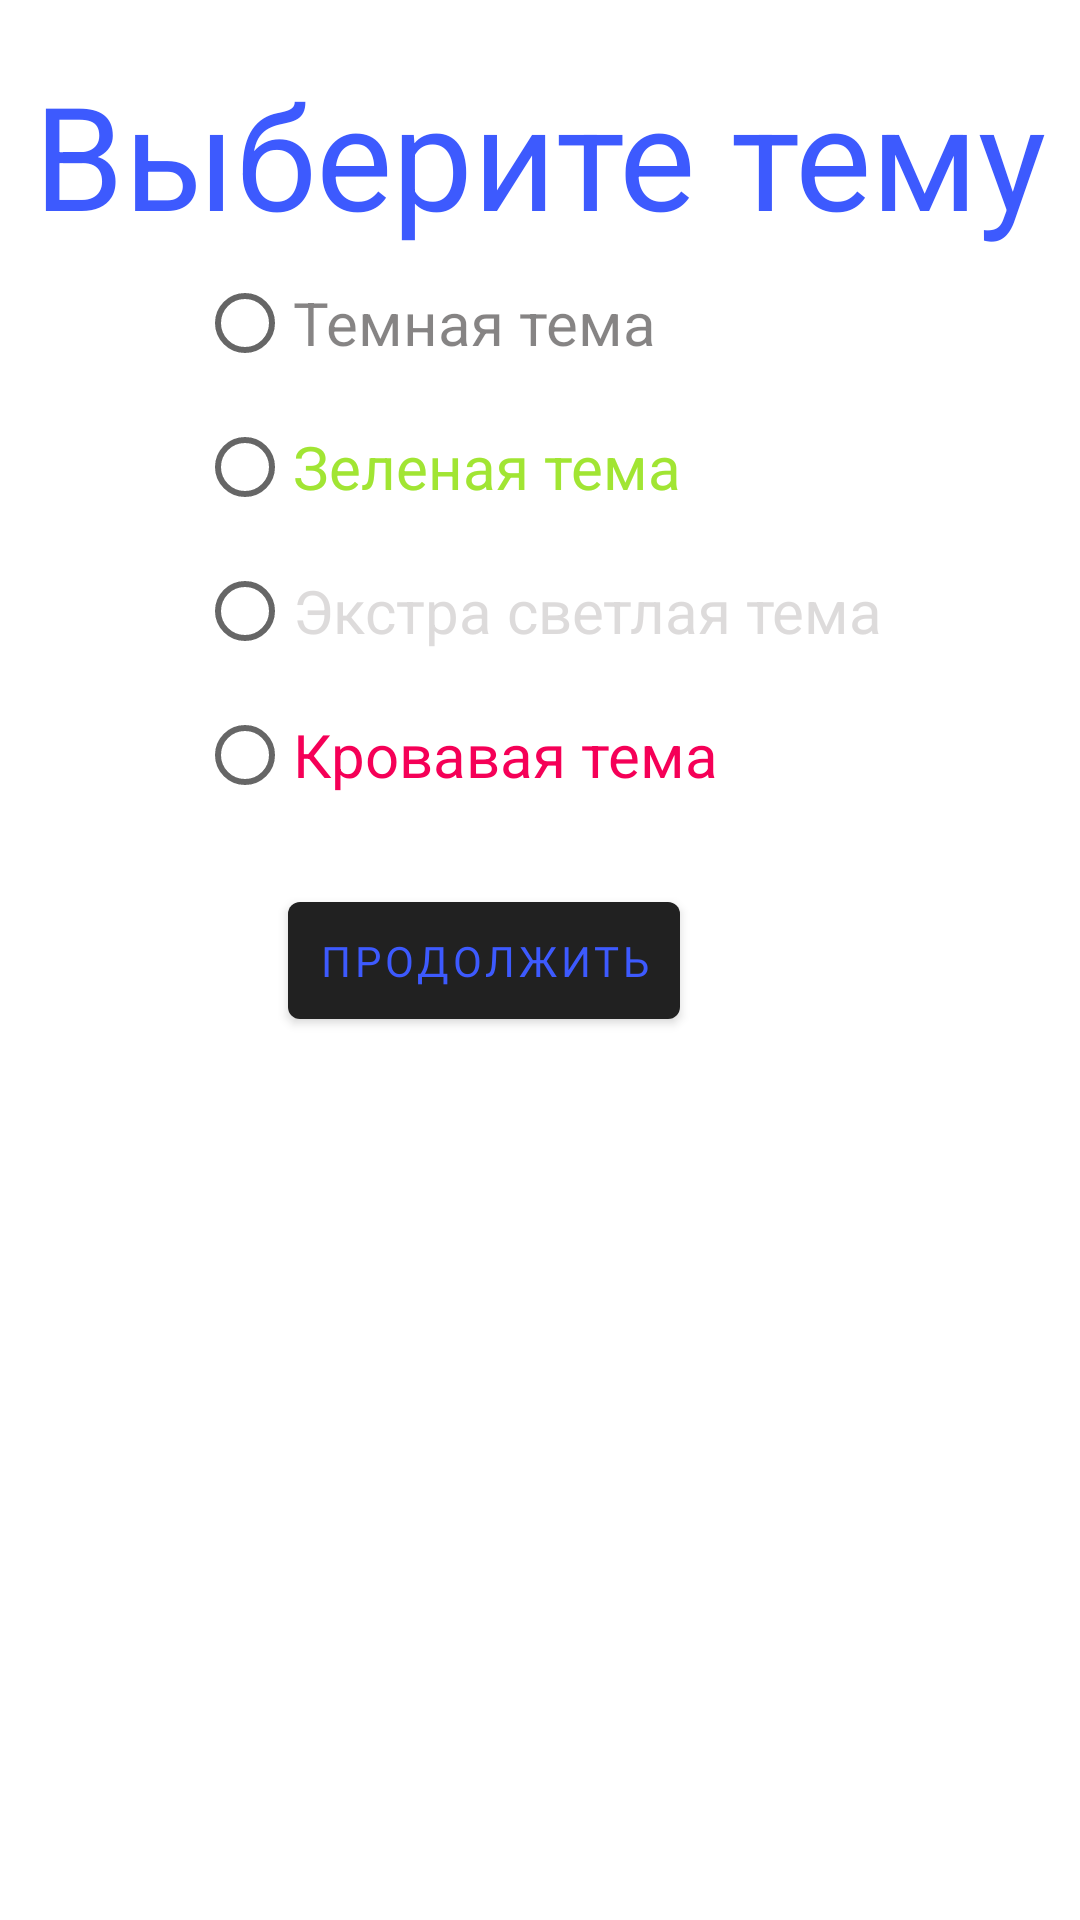

Reconstruct the res/layout file that produces this screen, plus the resources it refers to.
<!-- AndroidManifest.xml: application theme MainContainer -->
<!-- res/layout/main_activity.xml -->
<?xml version="1.0" encoding="utf-8"?>
<androidx.constraintlayout.widget.ConstraintLayout xmlns:android="http://schemas.android.com/apk/res/android"
    xmlns:app="http://schemas.android.com/apk/res-auto"
    xmlns:tools="http://schemas.android.com/tools"
    android:layout_width="match_parent"
    android:layout_height="match_parent"


    tools:context=".ui.MainActivity">

    <RadioGroup
        android:id="@+id/radioGroup"
        android:layout_width="wrap_content"
        android:layout_height="wrap_content"
        app:layout_constraintBottom_toTopOf="@+id/sendButton"
        app:layout_constraintEnd_toEndOf="parent"
        app:layout_constraintHorizontal_bias="0.5"
        app:layout_constraintStart_toStartOf="parent"
        app:layout_constraintTop_toBottomOf="@+id/textView">


        <RadioButton
            android:id="@+id/darkerThemeButton"
            android:layout_width="wrap_content"
            android:layout_height="wrap_content"
            android:text="@string/dark_theme"
            android:textColor="@color/black_703"
            android:textSize="@dimen/radio_button_text_size" />

        <RadioButton
            android:id="@+id/greenThemeButton"
            android:layout_width="wrap_content"
            android:layout_height="wrap_content"
            android:text="@string/light_theme"
            android:textColor="#A1E533"
            android:textSize="@dimen/radio_button_text_size" />

        <RadioButton
            android:id="@+id/extraWhiteButton"
            android:layout_width="wrap_content"
            android:layout_height="wrap_content"
            android:text="@string/extra_light"
            android:textColor="@color/grey_ab7"
            android:textSize="@dimen/radio_button_text_size" />

        <RadioButton
            android:id="@+id/bloodThemeButton"
            android:layout_width="wrap_content"
            android:layout_height="wrap_content"
            android:text="@string/blood_theme"
            android:textColor="@color/red_0057"
            android:textSize="@dimen/radio_button_text_size" />
    </RadioGroup>

    <TextView
        android:id="@+id/textView"
        android:layout_width="wrap_content"
        android:layout_height="wrap_content"
        android:text="@string/choice_theme"
        android:textColor="@color/text_color"
        android:textSize="48sp"
        app:layout_constraintBottom_toTopOf="@+id/radioGroup"
        app:layout_constraintEnd_toEndOf="parent"
        app:layout_constraintStart_toStartOf="parent"
        app:layout_constraintTop_toTopOf="parent"
        app:layout_constraintVertical_chainStyle="packed" />

    <com.google.android.material.button.MaterialButton
        android:id="@+id/sendButton"
        android:layout_width="wrap_content"
        android:layout_height="wrap_content"
        android:fontFamily="@font/alfa_slab_one"
        android:padding="@dimen/padding_theme_button"
        android:text="@string/continue_button"
        android:textColor="@color/text_color"
        app:layout_constraintBottom_toBottomOf="parent"
        app:layout_constraintEnd_toEndOf="parent"
        app:layout_constraintHorizontal_bias="0.419"
        app:layout_constraintStart_toStartOf="parent"
        app:layout_constraintTop_toTopOf="parent" />
</androidx.constraintlayout.widget.ConstraintLayout>
<!-- resources referenced by this layout -->
<resources>
  <color name="black_703">#7C070303</color>
  <color name="grey_ab7">#7EBAB7B7</color>
  <color name="red_0057">#F50057</color>
  <color name="text_color">#3D5AFE</color>
  <dimen name="padding_theme_button">10dp</dimen>
  <dimen name="radio_button_text_size">20sp</dimen>
  <string name="blood_theme">Кровавая тема</string>
  <string name="choice_theme">Выберите тему</string>
  <string name="continue_button">Продолжить</string>
  <string name="dark_theme">Темная тема</string>
  <string name="extra_light">Экстра светлая тема</string>
  <string name="light_theme">Зеленая тема</string>
  <style name="MainContainer" parent="Theme.MaterialComponents.Light.DarkActionBar">
          <item name="backgroundColor">@color/absolute_white</item>
          <item name="background">@color/absolute_white</item>
      </style>
  <color name="absolute_white">#FFFFFFFF</color>
</resources>
